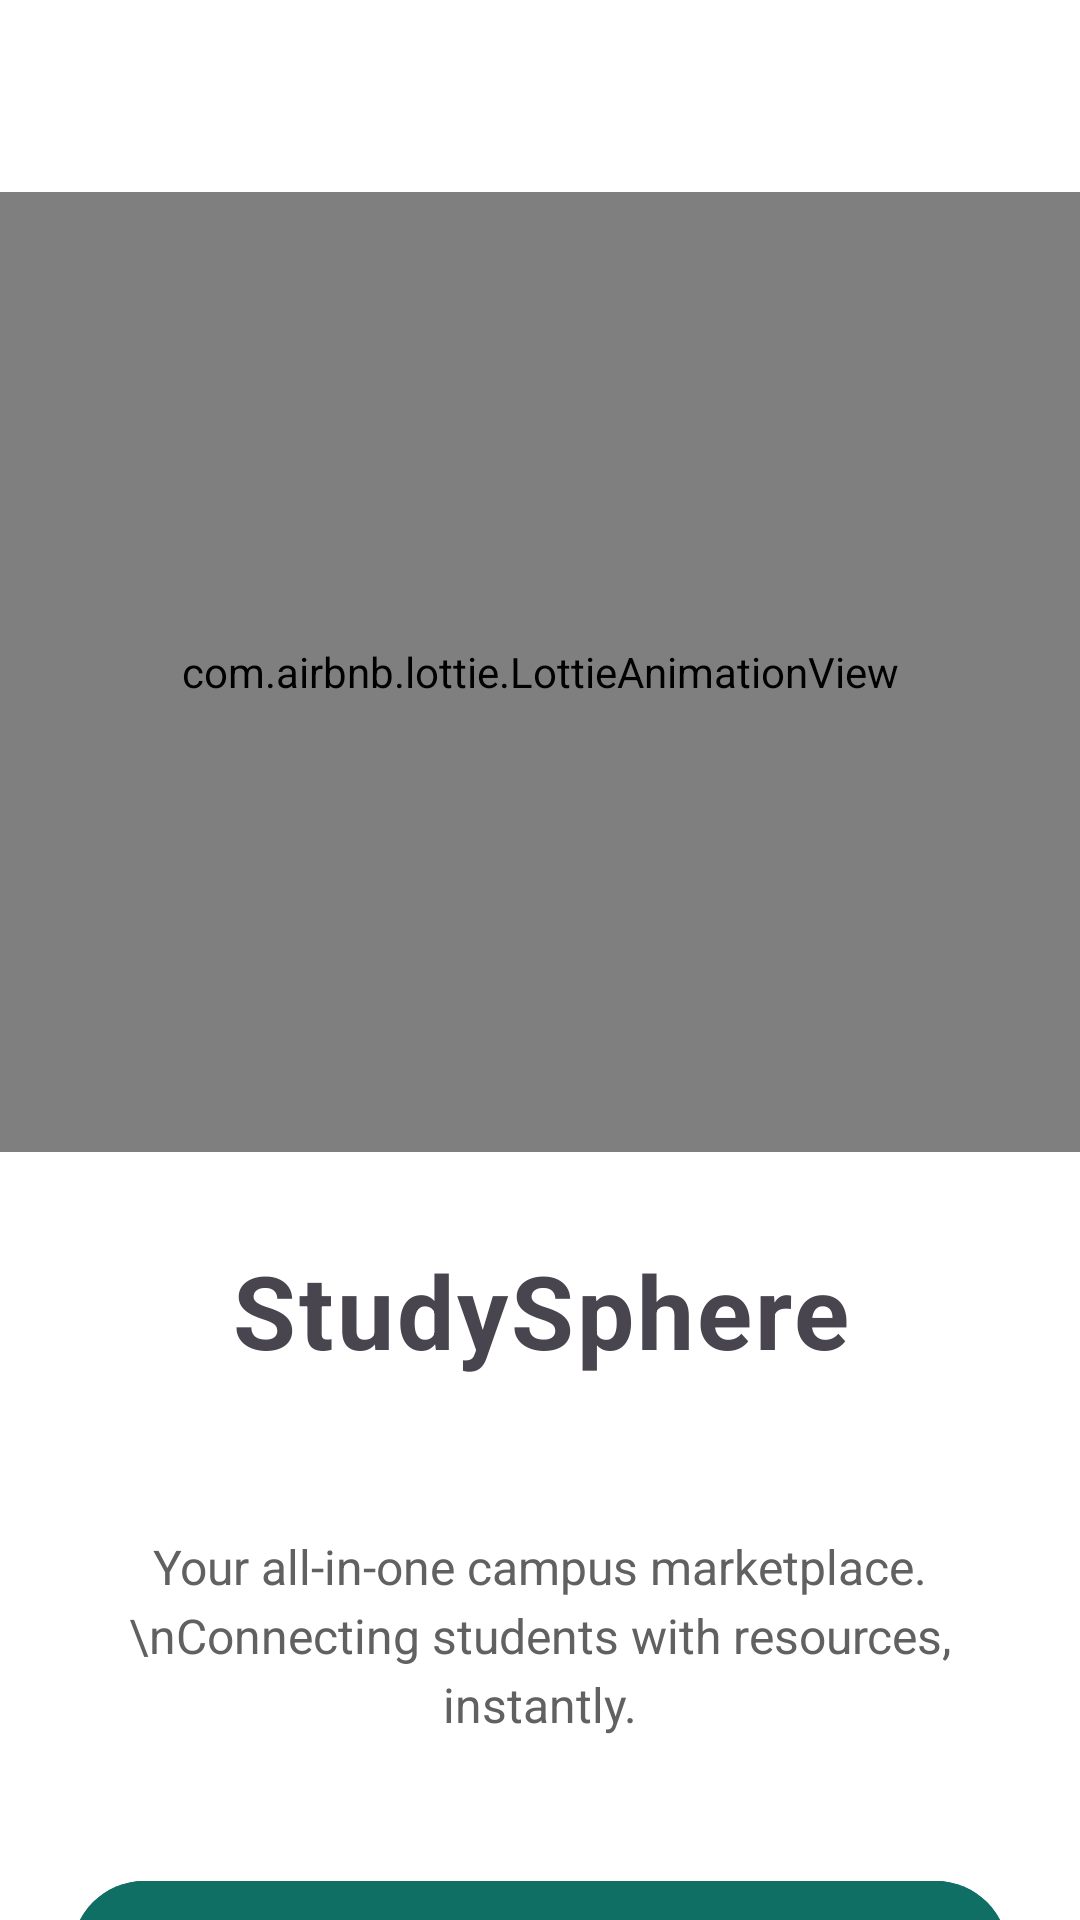

Android layout source for this screen:
<!-- AndroidManifest.xml: application theme Theme.StudySphere -->
<!-- res/layout/activity_splash.xml -->
<?xml version="1.0" encoding="utf-8"?>
<layout xmlns:tools="http://schemas.android.com/tools"
    xmlns:android="http://schemas.android.com/apk/res/android"
    xmlns:app="http://schemas.android.com/apk/res-auto">
    <androidx.constraintlayout.widget.ConstraintLayout
        android:id="@+id/main"
        android:layout_width="match_parent"
        android:layout_height="match_parent"
        android:background="@android:color/white"
        tools:context=".activity.SplashActivity">

        <com.airbnb.lottie.LottieAnimationView
            android:id="@+id/splashLottie"
            android:layout_width="0dp"
            android:layout_height="0dp"
            android:layout_marginTop="64dp"
            app:layout_constraintBottom_toTopOf="@id/splashTitle"
            app:layout_constraintEnd_toEndOf="parent"
            app:layout_constraintHeight_percent="0.50"
            app:layout_constraintHorizontal_bias="0.0"
            app:layout_constraintStart_toStartOf="parent"
            app:layout_constraintTop_toTopOf="parent"
            app:lottie_autoPlay="true"
            app:lottie_loop="true"
            app:lottie_rawRes="@raw/books_stack" />

        <TextView
            android:id="@+id/splashTitle"
            android:layout_width="0dp"
            android:layout_height="wrap_content"
            android:layout_marginTop="30dp"
            android:layout_marginBottom="40dp"
            android:gravity="center"
            android:letterSpacing="0.03"
            android:text="StudySphere"
            android:textSize="34sp"
            android:textStyle="bold"
            app:layout_constraintBottom_toTopOf="@+id/splashCaption"
            app:layout_constraintEnd_toEndOf="parent"
            app:layout_constraintHorizontal_bias="0.0"
            app:layout_constraintStart_toStartOf="parent"
            app:layout_constraintTop_toBottomOf="@id/splashLottie" />

        <TextView
            android:id="@+id/splashCaption"
            android:layout_width="0dp"
            android:layout_height="wrap_content"
            android:layout_marginTop="52dp"
            android:gravity="center"
            android:lineSpacingExtra="4dp"
            android:paddingHorizontal="24dp"
            android:text="Your all-in-one campus marketplace.\nConnecting students with resources, instantly."
            android:textColor="#616161"
            android:textSize="16sp"
            app:layout_constraintEnd_toEndOf="parent"
            app:layout_constraintHorizontal_bias="0.0"
            app:layout_constraintStart_toStartOf="parent"
            app:layout_constraintTop_toBottomOf="@id/splashTitle" />














        <com.google.android.material.button.MaterialButton
            android:id="@+id/btnBuy"
            android:layout_width="0dp"
            android:layout_height="56dp"
            android:layout_marginStart="24dp"
            android:layout_marginTop="44dp"
            android:layout_marginEnd="24dp"
            android:backgroundTint="#0F6F65"
            android:text="GET STARTED"
            android:textColor="@android:color/white"
            android:textSize="16sp"
            android:textStyle="bold"
            app:cornerRadius="32dp"
            app:layout_constraintEnd_toEndOf="parent"
            app:layout_constraintHorizontal_bias="0.0"
            app:layout_constraintStart_toStartOf="parent"
            app:layout_constraintTop_toBottomOf="@id/splashCaption" />

    </androidx.constraintlayout.widget.ConstraintLayout>
</layout>
<!-- resources referenced by this layout -->
<resources>
  <color name="md_theme_primary">#006A67</color>
  <color name="md_theme_onPrimary">#FFFFFF</color>
  <color name="md_theme_primaryContainer">#9CF1ED</color>
  <color name="md_theme_onPrimaryContainer">#00504D</color>
  <color name="md_theme_secondary">#4A6361</color>
  <color name="md_theme_onSecondary">#FFFFFF</color>
  <color name="md_theme_secondaryContainer">#CCE8E6</color>
  <color name="md_theme_onSecondaryContainer">#324B4A</color>
  <color name="md_theme_tertiary">#49607B</color>
  <color name="md_theme_onTertiary">#FFFFFF</color>
  <color name="md_theme_tertiaryContainer">#D1E4FF</color>
  <color name="md_theme_onTertiaryContainer">#324862</color>
  <color name="md_theme_error">#BA1A1A</color>
  <color name="md_theme_onError">#FFFFFF</color>
  <color name="md_theme_errorContainer">#FFDAD6</color>
  <color name="md_theme_onErrorContainer">#93000A</color>
  <color name="md_theme_background">#F4FBF9</color>
  <color name="md_theme_onBackground">#161D1C</color>
  <color name="md_theme_surface">#F4FBF9</color>
  <color name="md_theme_onSurface">#161D1C</color>
  <color name="md_theme_surfaceVariant">#DAE5E3</color>
  <color name="md_theme_onSurfaceVariant">#3F4948</color>
  <color name="md_theme_outline">#6F7978</color>
  <color name="md_theme_outlineVariant">#BEC9C7</color>
  <color name="md_theme_inverseSurface">#2B3231</color>
  <color name="md_theme_inverseOnSurface">#ECF2F1</color>
  <color name="md_theme_inversePrimary">#80D5D1</color>
  <color name="md_theme_primaryFixed">#9CF1ED</color>
  <color name="md_theme_onPrimaryFixed">#00201F</color>
  <color name="md_theme_primaryFixedDim">#80D5D1</color>
  <color name="md_theme_onPrimaryFixedVariant">#00504D</color>
  <color name="md_theme_secondaryFixed">#CCE8E6</color>
  <color name="md_theme_onSecondaryFixed">#051F1E</color>
  <color name="md_theme_secondaryFixedDim">#B0CCCA</color>
  <color name="md_theme_onSecondaryFixedVariant">#324B4A</color>
  <color name="md_theme_tertiaryFixed">#D1E4FF</color>
  <color name="md_theme_onTertiaryFixed">#021D35</color>
  <color name="md_theme_tertiaryFixedDim">#B1C8E8</color>
  <color name="md_theme_onTertiaryFixedVariant">#324862</color>
  <color name="md_theme_surfaceDim">#D5DBDA</color>
  <color name="md_theme_surfaceBright">#F4FBF9</color>
  <color name="md_theme_surfaceContainerLowest">#FFFFFF</color>
  <color name="md_theme_surfaceContainerLow">#EFF5F3</color>
  <color name="md_theme_surfaceContainer">#E9EFEE</color>
  <color name="md_theme_surfaceContainerHigh">#E3E9E8</color>
  <color name="md_theme_surfaceContainerHighest">#DDE4E2</color>
</resources>
